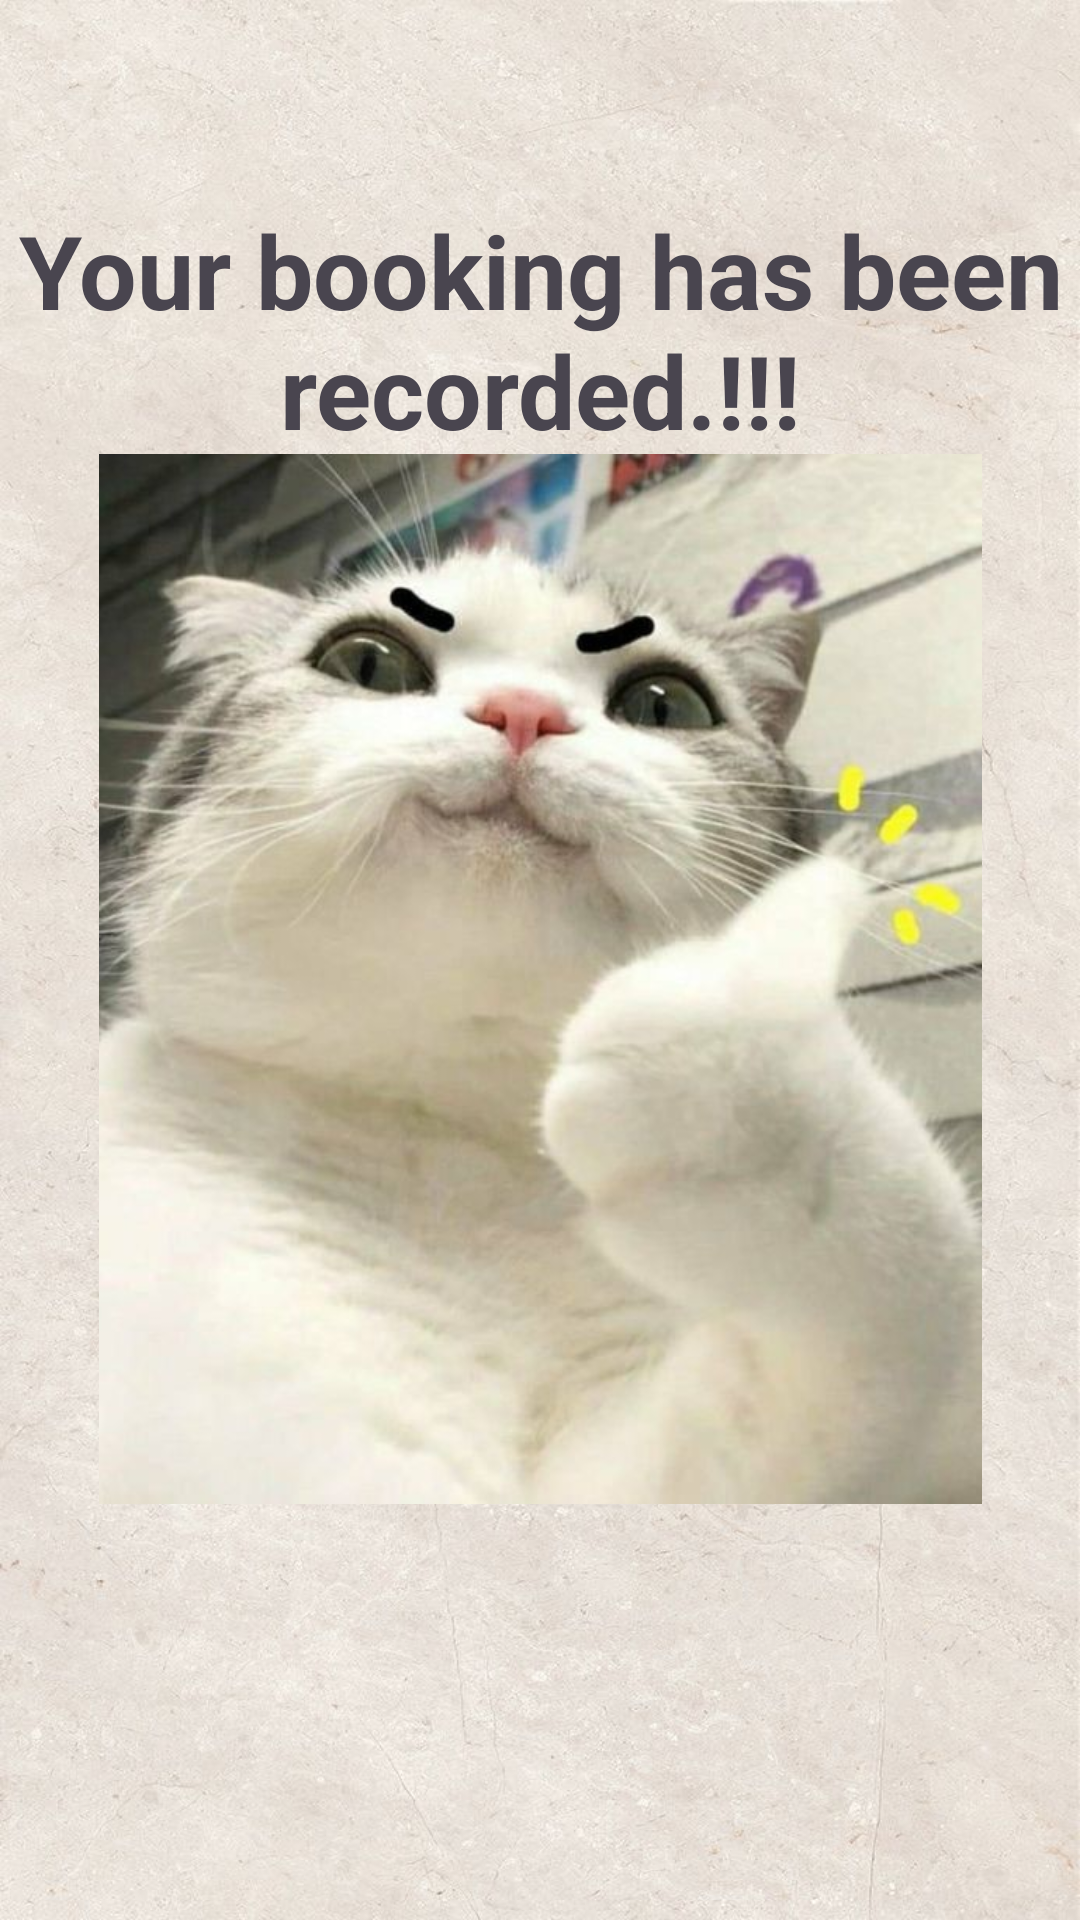

Write the Android layout XML for this screen, with the resource values it uses.
<!-- AndroidManifest.xml: application theme Theme.AdoptionPets -->
<!-- res/layout/done.xml -->
<?xml version="1.0" encoding="utf-8"?>
<androidx.constraintlayout.widget.ConstraintLayout xmlns:android="http://schemas.android.com/apk/res/android"
    xmlns:app="http://schemas.android.com/apk/res-auto"
    xmlns:tools="http://schemas.android.com/tools"
    android:layout_width="match_parent"
    android:layout_height="match_parent"
    android:background="@drawable/cream"
    tools:context=".DoneActivity">

    <TextView
        android:id="@+id/textView48"
        android:layout_width="351dp"
        android:layout_height="96dp"
        android:text="Your booking has been recorded.!!!"
        android:textAlignment="center"
        android:textSize="34sp"
        android:textStyle="bold"
        app:layout_constraintBottom_toBottomOf="parent"
        app:layout_constraintEnd_toEndOf="parent"
        app:layout_constraintStart_toStartOf="parent"
        app:layout_constraintTop_toTopOf="parent"
        app:layout_constraintVertical_bias="0.124" />

    <ImageView
        android:id="@+id/imageView18"
        android:layout_width="313dp"
        android:layout_height="350dp"
        app:layout_constraintBottom_toBottomOf="parent"
        app:layout_constraintEnd_toEndOf="parent"
        app:layout_constraintStart_toStartOf="parent"
        app:layout_constraintTop_toTopOf="parent"
        app:layout_constraintVertical_bias="0.522"
        app:srcCompat="@drawable/success" />

    <ImageButton
        android:id="@+id/btnHouse"
        android:layout_width="wrap_content"
        android:layout_height="wrap_content"
        android:background="#FFFFFF"
        app:layout_constraintBottom_toBottomOf="parent"
        app:layout_constraintEnd_toEndOf="parent"
        app:layout_constraintHorizontal_bias="0.498"
        app:layout_constraintStart_toStartOf="parent"
        app:layout_constraintTop_toTopOf="parent"
        app:layout_constraintVertical_bias="0.871"
        app:srcCompat="@drawable/house" />

</androidx.constraintlayout.widget.ConstraintLayout>
<!-- resources referenced by this layout -->
<resources>
  <!-- drawable cream: jpg bitmap (drawable, 148245 bytes) -->
  <!-- drawable success: jpg bitmap (drawable, 39088 bytes) -->
  <style name="Theme.AdoptionPets" parent="Base.Theme.AdoptionPets" />
  <style name="Base.Theme.AdoptionPets" parent="Theme.Material3.DayNight.NoActionBar">
          
          
      </style>
</resources>
